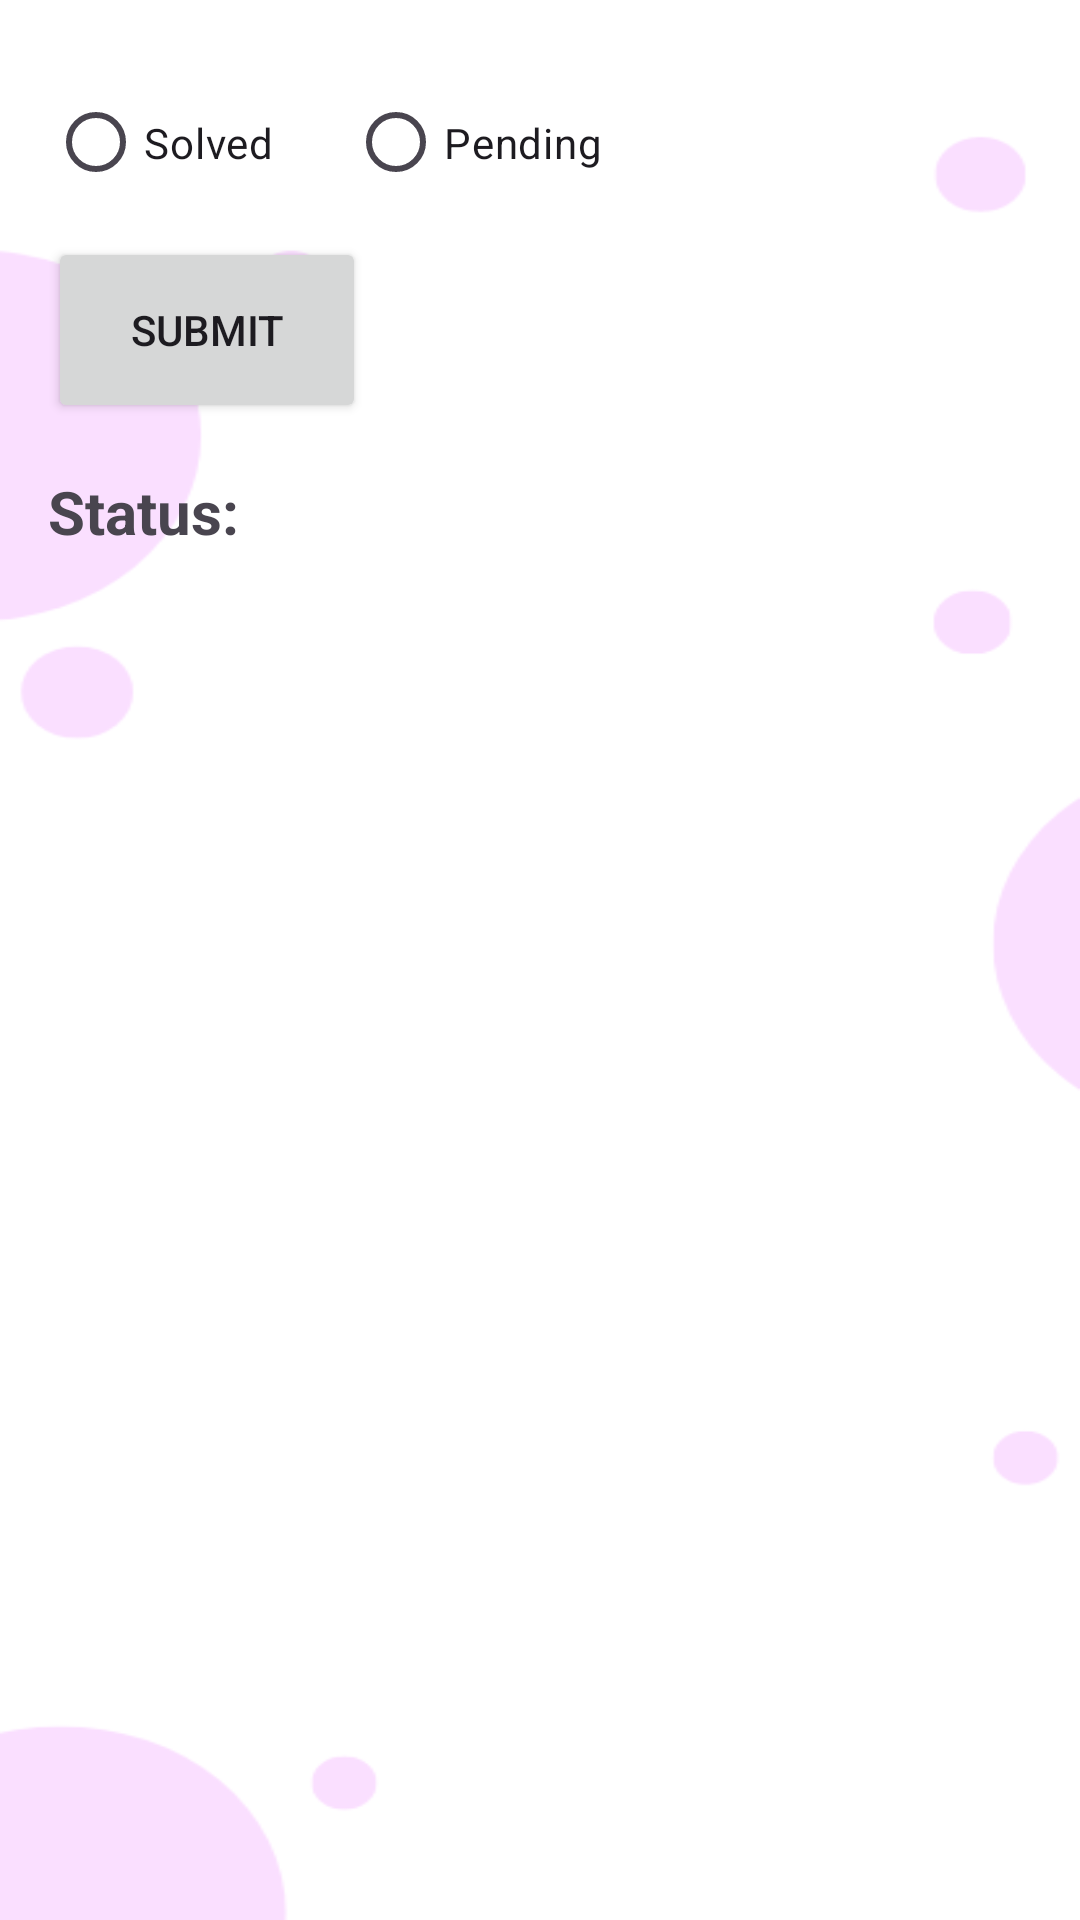

The Android layout XML behind this screen, and the referenced resources:
<!-- AndroidManifest.xml: application theme Theme.MyApp -->
<!-- res/layout/activity_check_complain_status.xml -->
<LinearLayout xmlns:android="http://schemas.android.com/apk/res/android"
    xmlns:tools="http://schemas.android.com/tools"
    android:layout_width="match_parent"
    android:layout_height="match_parent"
    android:orientation="vertical"
    android:padding="16dp"
    android:background="@drawable/dahsboard"
    tools:context=".check_complain_status">

    <RadioGroup
        android:id="@+id/radioGroup"
        android:layout_width="wrap_content"
        android:layout_height="wrap_content"
        android:orientation="horizontal">

        <RadioButton
            android:id="@+id/radioButtonSolved"
            android:layout_width="100dp"
            android:layout_height="match_parent"
            android:text="Solved" />

        <RadioButton
            android:id="@+id/radioButtonPending"
            android:layout_width="114dp"
            android:layout_height="63dp"
            android:text="Pending" />

    </RadioGroup>

    <Button
        android:id="@+id/buttonSubmit"
        android:layout_width="106dp"
        android:layout_height="62dp"
        android:text="Submit" />

    <TextView
        android:id="@+id/textViewStatus"
        android:layout_width="117dp"
        android:layout_height="55dp"
        android:layout_marginTop="16dp"
        android:text="Status: "
        android:textSize="20sp"
        android:textStyle="bold" />

</LinearLayout>
<!-- resources referenced by this layout -->
<resources>
  <!-- drawable dahsboard: png bitmap (drawable, 10087 bytes) -->
  <style name="Theme.MyApp" parent="Base.Theme.MyApp" />
  <style name="Base.Theme.MyApp" parent="Theme.Material3.DayNight.NoActionBar">
          <item name="android:statusBarColor">?attr/colorPrimaryVariant</item>
          <item name="colorPrimary">@color/white</item>
          <item name="colorPrimaryVariant">@color/white</item>
          
          
      </style>
  <color name="white">#FFFFFFFF</color>
</resources>
